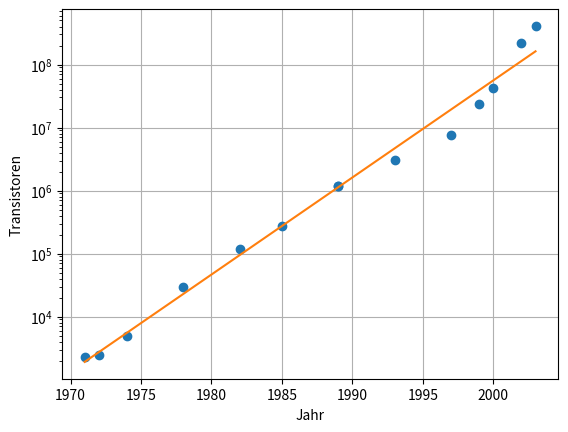

Source code (Python):
import numpy as np
import matplotlib.pyplot as plt


def kqm(X, Y, functions):
    """
    Berechnet die Koeffizienten Theta der Ansatzfunktion, welche eine Linearkombination aus
    f(x) = θ_1 * f_1(x) + θ_2 * f_2(x) + ... + θ_n * f_n(x)
    ist so, dass die Fehlerquadrate minimal werden, gemessen an gegebenen Stützstellen

    :param X: X-Werte der Stützstellen
    :param Y: Y-Werte der Stützstellen
    :param functions: Eine Liste mit den Funktionen f_1, f_2, ..., f_n
    :return: Eine Liste mit Koeffizienten zu den gegebenen Funktionen
    """

    assert len(X) == len(Y) and len(functions) > 0

    m, n = len(functions), len(X)
    A = np.zeros((n, m))
    for i in range(n):
        A[i] = np.array([f(X[i]) for f in functions])

    Q, R = np.linalg.qr(A)
    return np.linalg.solve(R, np.transpose(Q) @ Y)


# ----------------------------------------------------------------------------------------------------------------------
# Beispielrechnung:
#
# Visualisierung und Prognose der Prozessorentwicklung / Moore'sches Gesetz
# ----------------------------------------------------------------------------------------------------------------------


def f1(_x):
    return 1


def f2(x):
    return x - 1970


def f(theta):
    return lambda x: np.power(10, theta[0] * f1(x) + theta[1] * f2(x))


if __name__ == '__main__':
    data = np.array([
        [1971, 2250.],
        [1972, 2500.],
        [1974, 5000.],
        [1978, 29000.],
        [1982, 120000.],
        [1985, 275000.],
        [1989, 1180000.],
        [1989, 1180000.],
        [1993, 3100000.],
        [1997, 7500000.],
        [1999, 24000000.],
        [2000, 42000000.],
        [2002, 220000000.],
        [2003, 410000000.],
    ])

    X, Y = data[:, 0], data[:, 1]
    Y_log = np.log10(Y)

    thetas = kqm(X, Y_log, [f1, f2])

    # Visualisierung

    plt.semilogy(X, Y, 'o')
    plt.plot(X, f(thetas)(X))
    plt.xlabel('Jahr')
    plt.ylabel('Transistoren')
    plt.grid(True)
    plt.show()

    # Interpolation
    z11 = f(thetas)(2015)
    print(f'Z13 von IBM in 2015: {z11} (Grössenordnung 10^{int(np.log10(z11))})')

    # Prognose
    print(f'Thetas: {thetas}')
    print(f'Verdopplungszeit: {np.log10(2) / thetas[1]}')
    # Es ergibt sich ein exponentielles Wachstum mit theta 2 im Exponent
